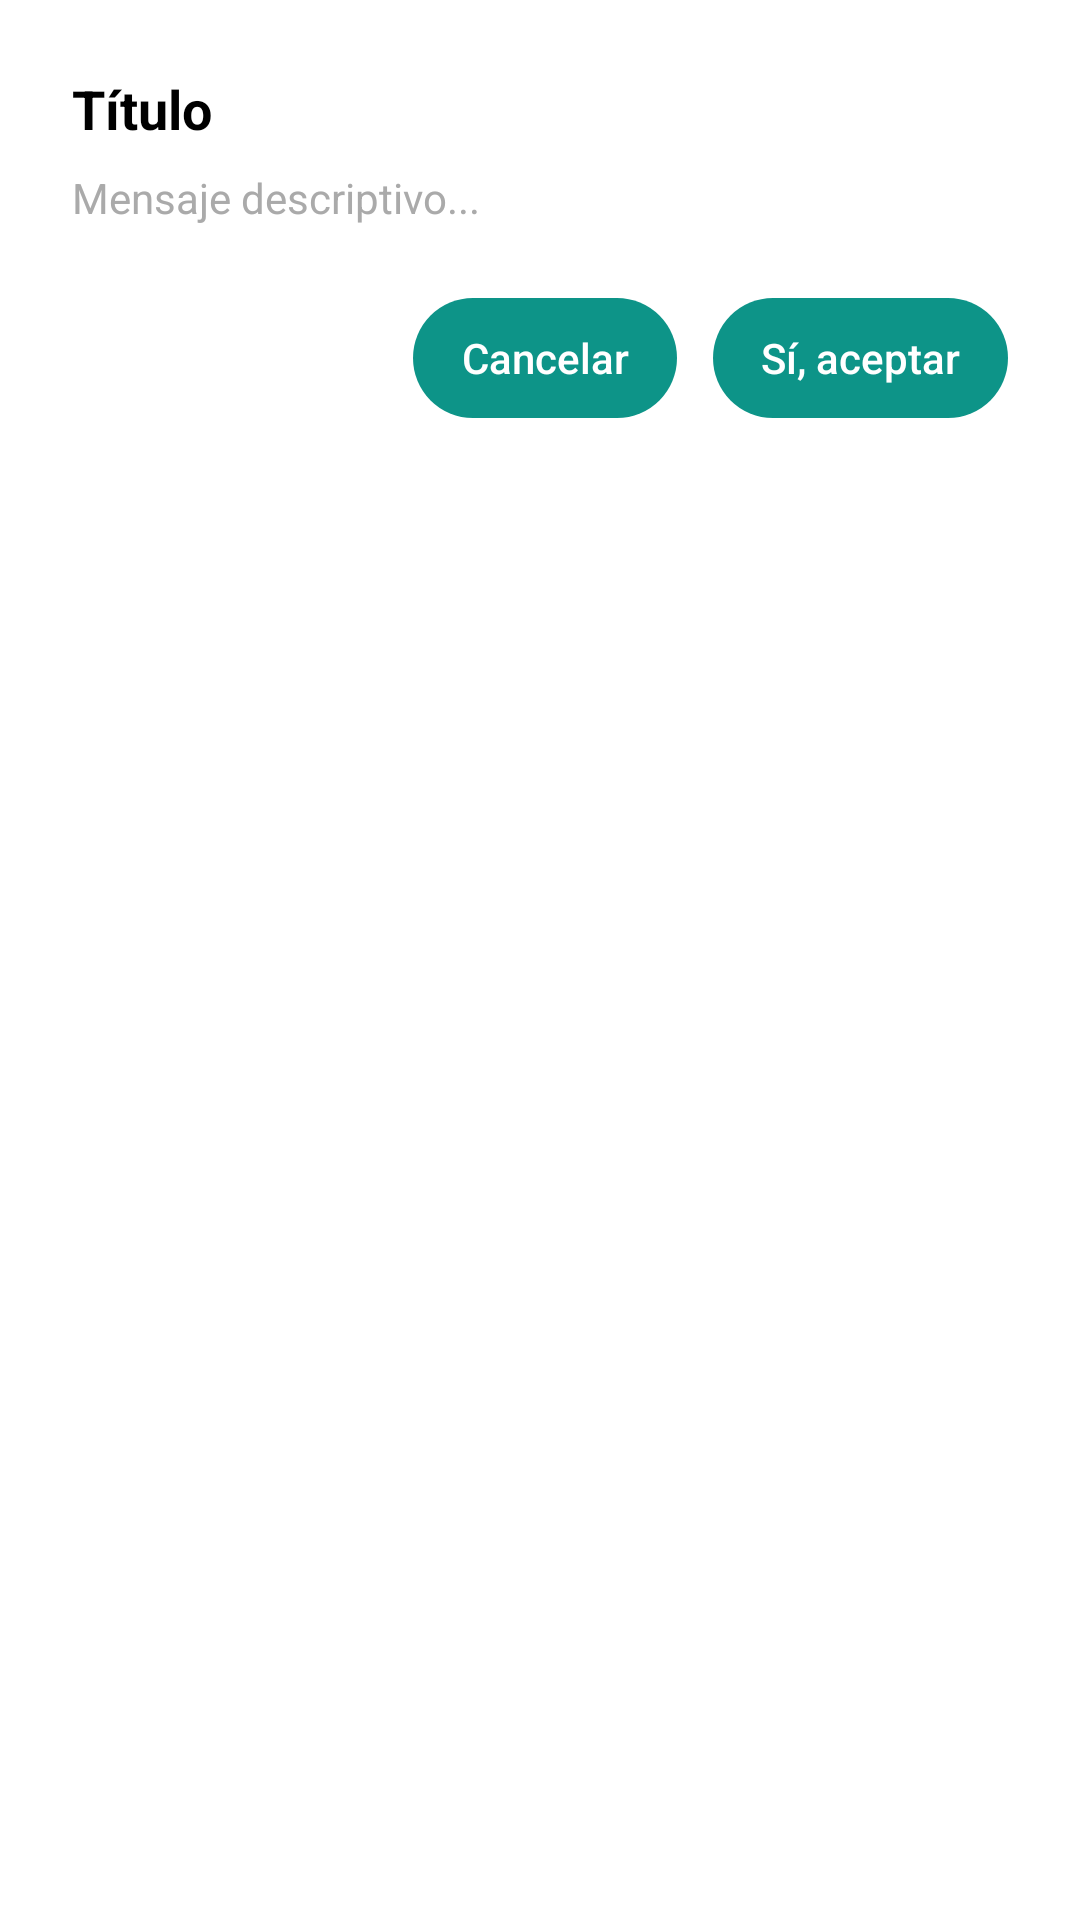

Reconstruct the res/layout file that produces this screen, plus the resources it refers to.
<!-- AndroidManifest.xml: application theme Theme.AsesoriasUTN -->
<!-- res/layout/dialogo_personalizado.xml -->
<?xml version="1.0" encoding="utf-8"?>
<LinearLayout xmlns:android="http://schemas.android.com/apk/res/android"
    android:layout_width="match_parent"
    android:layout_height="wrap_content"
    android:orientation="vertical"
    android:padding="24dp"
    android:background="@android:color/white">

    
    <TextView
        android:id="@+id/tvTituloDialogo"
        android:layout_width="match_parent"
        android:layout_height="wrap_content"
        android:text="Título"
        android:textSize="18sp"
        android:textStyle="bold"
        android:textColor="@android:color/black"
        android:layout_marginBottom="8dp"/>

    
    <TextView
        android:id="@+id/tvMensajeDialogo"
        android:layout_width="match_parent"
        android:layout_height="wrap_content"
        android:text="Mensaje descriptivo..."
        android:textSize="14sp"
        android:textColor="@android:color/darker_gray"
        android:layout_marginBottom="24dp"/>

    
    <LinearLayout
        android:layout_width="match_parent"
        android:layout_height="wrap_content"
        android:orientation="horizontal"
        android:gravity="end">

        
        <androidx.appcompat.widget.AppCompatButton
            android:id="@+id/btnCancelarDialogo"
            android:layout_width="wrap_content"
            android:layout_height="40dp"
            android:text="Cancelar"
            android:background="@drawable/bg_boton_redondeado"
            android:textColor="@android:color/white"
            android:textAllCaps="false"
            android:layout_marginEnd="12dp"
            android:paddingStart="16dp"
            android:paddingEnd="16dp"
            android:stateListAnimator="@null"/>

        
        <androidx.appcompat.widget.AppCompatButton
            android:id="@+id/btnAceptarDialogo"
            android:layout_width="wrap_content"
            android:layout_height="40dp"
            android:text="Sí, aceptar"
            android:background="@drawable/bg_boton_redondeado"
            android:textColor="@android:color/white"
            android:textAllCaps="false"
            android:paddingStart="16dp"
            android:paddingEnd="16dp"
            android:stateListAnimator="@null"/>
    </LinearLayout>
</LinearLayout>
<!-- resources referenced by this layout -->
<resources>
  <!-- drawable bg_boton_redondeado (drawable) -->
  <?xml version="1.0" encoding="utf-8"?>
  <selector xmlns:android="http://schemas.android.com/apk/res/android">
      <item>
          <shape android:shape="rectangle">
              
              <solid android:color="#0D9488"/>
              <corners android:radius="24dp"/>
          </shape>
      </item>
  </selector>
  <style name="Theme.AsesoriasUTN" parent="Base.Theme.AsesoriasUTN" />
  <style name="Base.Theme.AsesoriasUTN" parent="Theme.Material3.DayNight.NoActionBar">
          
          
      </style>
</resources>
